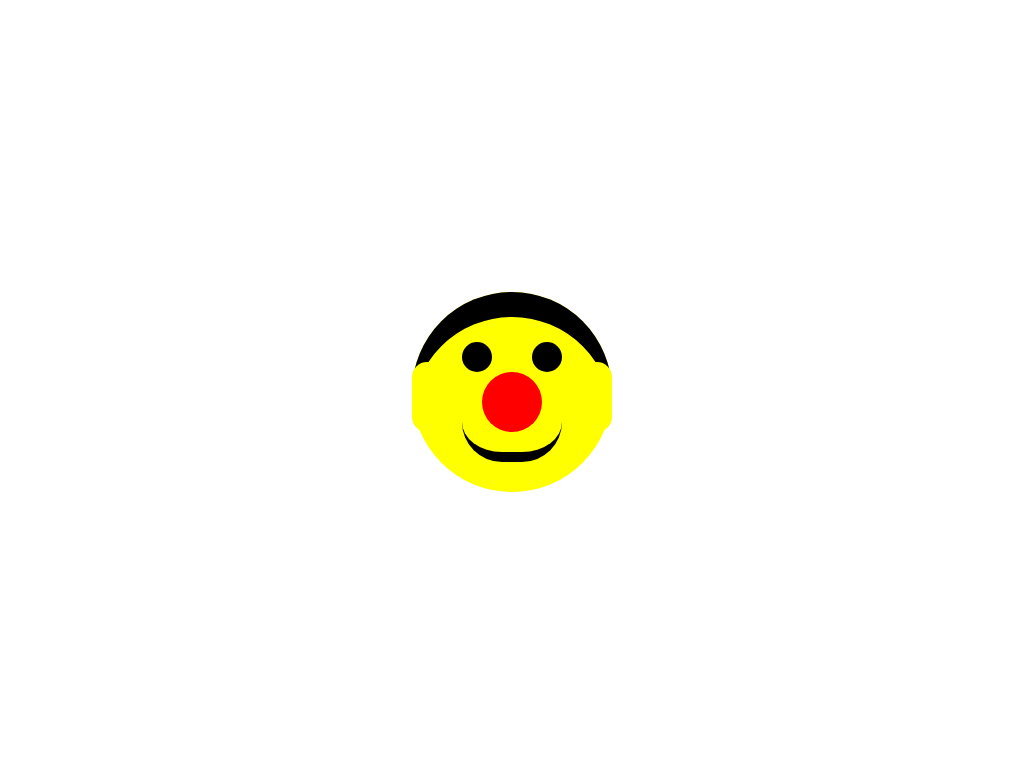

Write the HTML and CSS that draws this image.

<!-- file: index.html -->
<!DOCTYPE html>
<html lang="es">
<head>
    <meta charset="UTF-8">
    <meta name="viewport" content="width=device-width, initial-scale=1.0">
    <link rel="stylesheet" href="styles.css">
    <title>Proyecto 3 css</title>
</head>
<body>
    <div id="cara">
        <div class="ojo izquierdo"></div>
        <div class="ojo derecho"></div>
        <div class="nariz"></div>
        <div class="boca"></div>
        <div class="oreja izquierda"></div>
        <div class="oreja derecha"></div>
      </div>
    
</body>
</html>

/* file: styles.css */
    body {
        display: flex;
        justify-content: center;
        align-items: center;
        height: 100vh;
    }
    #cara {
        width: 200px;
        height: 200px;
        background-color: yellow;
        border-radius: 50%;
        position: relative;
        border-top: 10px solid black;
        box-shadow: inset 0 25px 0 rgba(0, 0, 0, 10);
        border: none;


    }

    .ojo {
        width: 30px;
        height: 30px;
        background-color: black;
        border-radius: 50%;
        position: absolute;
        top: 50px;
    }
    .izquierdo {
        left: 50px;
        
    }

    .derecho {
        right: 50px;
    }

    .boca {
        width: 100px;
        height: 50px;
        border-bottom: 10px solid black;
        border-radius: 0 0 40px 40px;
        position: absolute;
        bottom: 30px;
        left: 50px;
    }

    .nariz {
        width: 60px;
        height: 60px;
        background-color: red;
        border-radius: 50px;
        position: absolute;
        bottom: 60px;
        left: 70px;
    }

    .oreja {
        width: 30px;
        height: 70px;
        background-color: yellow;
        position: absolute;
        top: 70px;
    }

    .derecha {
        right: 0px;
        border-radius: 15px;
    }

    .izquierda {
        left: 0px;
        border-radius: 15px;
    }